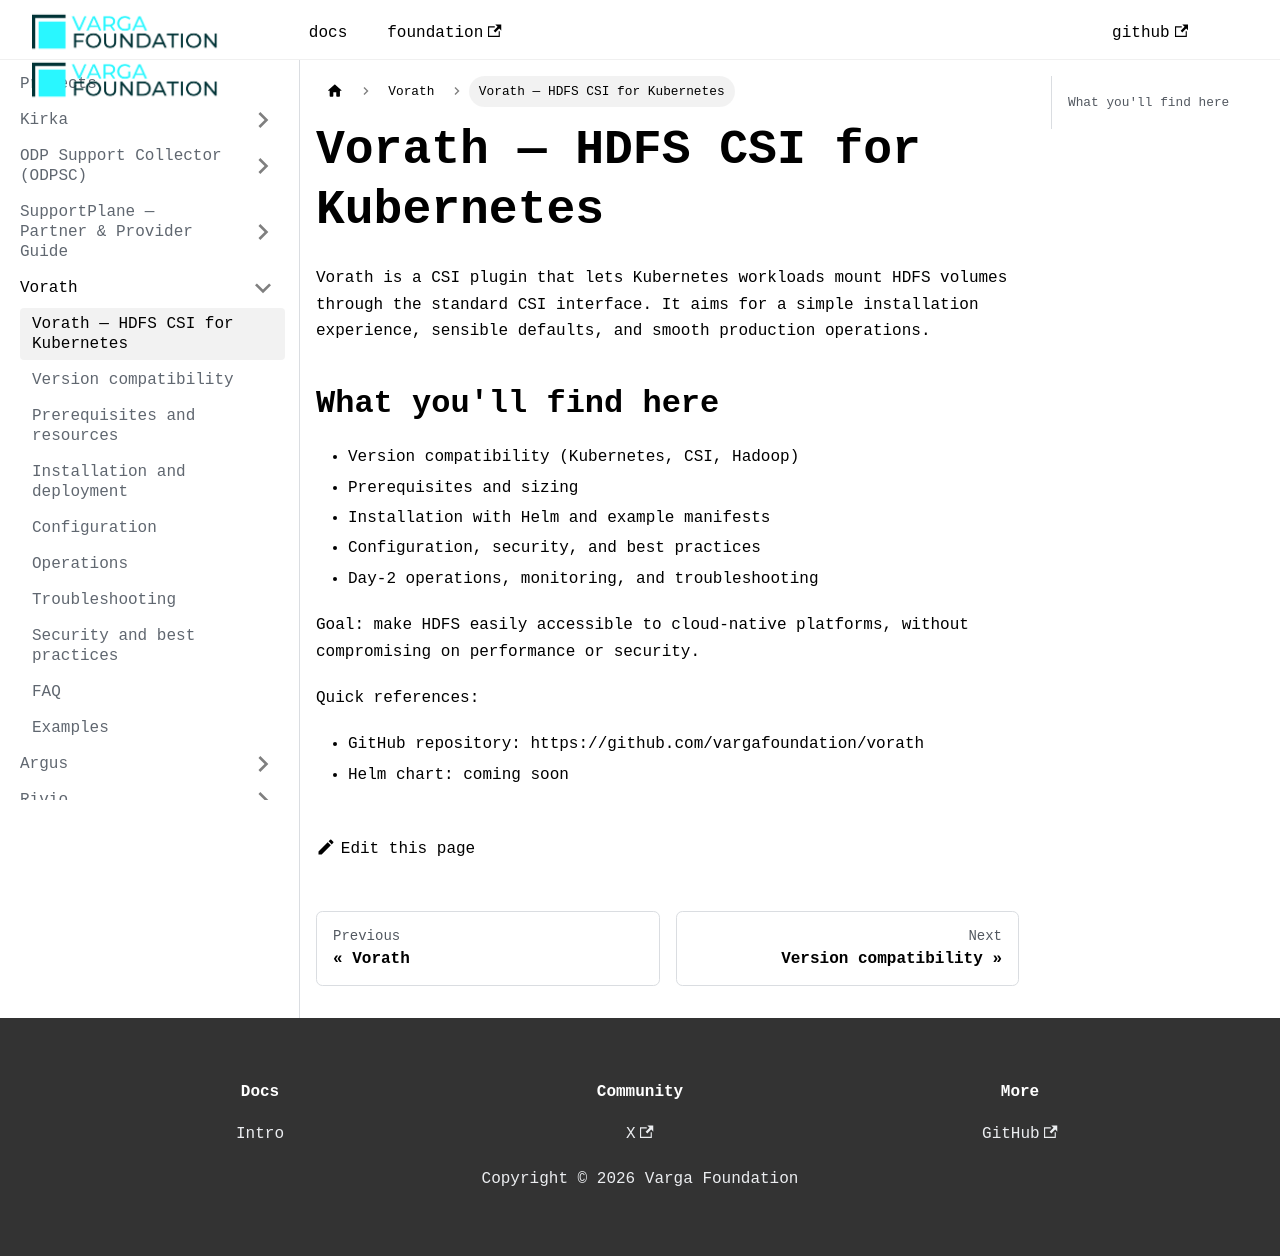

repository: VargaFoundation/docs · page: vorath/index.html · generator: docusaurus

---
id: index
title: Vorath — HDFS CSI for Kubernetes
sidebar_position: 1
---

Vorath is a CSI plugin that lets Kubernetes workloads mount HDFS volumes through the standard CSI interface. It aims for a simple installation experience, sensible defaults, and smooth production operations.

## What you'll find here

- Version compatibility (Kubernetes, CSI, Hadoop)
- Prerequisites and sizing
- Installation with Helm and example manifests
- Configuration, security, and best practices
- Day-2 operations, monitoring, and troubleshooting

Goal: make HDFS easily accessible to cloud-native platforms, without compromising on performance or security.

Quick references:

- GitHub repository: https://github.com/vargafoundation/vorath
- Helm chart: coming soon
